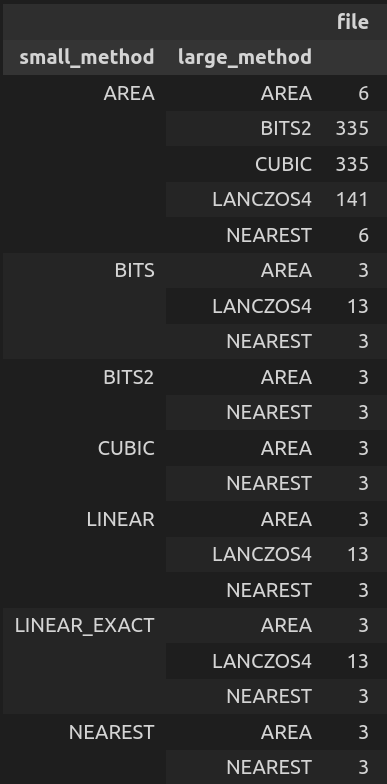

The data file committed next to this chart (first rows):
file, size, small_method, small_t, small_size, large_method, large_t, psnr
./samples//cat3.jpg, (320, 512), AREA, 0.0003805, (80, 128), AREA, 0.0009189, 33.72
./samples//cat3.jpg, (320, 512), AREA, 0.0003805, (80, 128), BITS, 0.0003154, 35.26
./samples//cat3.jpg, (320, 512), AREA, 0.0003805, (80, 128), BITS2, 0.0004029, 36.49
./samples//cat3.jpg, (320, 512), AREA, 0.0003805, (80, 128), CUBIC, 0.0005221, 36.49
./samples//cat3.jpg, (320, 512), AREA, 0.0003805, (80, 128), LANCZOS4, 0.001405, 36.65
./samples//cat3.jpg, (320, 512), AREA, 0.0003805, (80, 128), LINEAR, 0.0001605, 35.26
./samples//cat3.jpg, (320, 512), AREA, 0.0003805, (80, 128), LINEAR_EXACT, 0.0002441, 35.26
./samples//cat3.jpg, (320, 512), AREA, 0.0003805, (80, 128), NEAREST, 0.0001512, 33.72
./samples//cat3.jpg, (320, 512), BITS, 8.392333984375e-05, (80, 128), AREA, 0.0001724, 33.15
./samples//cat3.jpg, (320, 512), BITS, 8.392333984375e-05, (80, 128), BITS, 0.0004585, 35.59
./samples//cat3.jpg, (320, 512), BITS, 8.392333984375e-05, (80, 128), BITS2, 0.0002697, 36.15
./samples//cat3.jpg, (320, 512), BITS, 8.392333984375e-05, (80, 128), CUBIC, 0.0005028, 36.15
./samples//cat3.jpg, (320, 512), BITS, 8.392333984375e-05, (80, 128), LANCZOS4, 0.001509, 36.06
./samples//cat3.jpg, (320, 512), BITS, 8.392333984375e-05, (80, 128), LINEAR, 0.0001845, 35.6
./samples//cat3.jpg, (320, 512), BITS, 8.392333984375e-05, (80, 128), LINEAR_EXACT, 0.0005054, 35.59
./samples//cat3.jpg, (320, 512), BITS, 8.392333984375e-05, (80, 128), NEAREST, 0.000185, 33.15
./samples//cat3.jpg, (320, 512), BITS2, 0.0001814, (80, 128), AREA, 0.0001926, 32.63
./samples//cat3.jpg, (320, 512), BITS2, 0.0001814, (80, 128), BITS, 0.0002756, 35.48
./samples//cat3.jpg, (320, 512), BITS2, 0.0001814, (80, 128), BITS2, 0.0004907, 35.57
./samples//cat3.jpg, (320, 512), BITS2, 0.0001814, (80, 128), CUBIC, 0.0004675, 35.57
./samples//cat3.jpg, (320, 512), BITS2, 0.0001814, (80, 128), LANCZOS4, 0.002415, 35.35
./samples//cat3.jpg, (320, 512), BITS2, 0.0001814, (80, 128), LINEAR, 0.00086, 35.48
./samples//cat3.jpg, (320, 512), BITS2, 0.0001814, (80, 128), LINEAR_EXACT, 0.0002997, 35.48
./samples//cat3.jpg, (320, 512), BITS2, 0.0001814, (80, 128), NEAREST, 0.002276, 32.63
./samples//cat3.jpg, (320, 512), CUBIC, 0.0001769, (80, 128), AREA, 0.001395, 32.63
./samples//cat3.jpg, (320, 512), CUBIC, 0.0001769, (80, 128), BITS, 0.0002255, 35.48
./samples//cat3.jpg, (320, 512), CUBIC, 0.0001769, (80, 128), BITS2, 0.0004885, 35.57
./samples//cat3.jpg, (320, 512), CUBIC, 0.0001769, (80, 128), CUBIC, 0.0004909, 35.57
./samples//cat3.jpg, (320, 512), CUBIC, 0.0001769, (80, 128), LANCZOS4, 0.00343, 35.35
./samples//cat3.jpg, (320, 512), CUBIC, 0.0001769, (80, 128), LINEAR, 0.0014, 35.48
./samples//cat3.jpg, (320, 512), CUBIC, 0.0001769, (80, 128), LINEAR_EXACT, 0.0004203, 35.48
./samples//cat3.jpg, (320, 512), CUBIC, 0.0001769, (80, 128), NEAREST, 0.0001616, 32.63
./samples//cat3.jpg, (320, 512), LANCZOS4, 0.0006781, (80, 128), AREA, 0.001482, 32.66
./samples//cat3.jpg, (320, 512), LANCZOS4, 0.0006781, (80, 128), BITS, 0.0003479, 35.37
./samples//cat3.jpg, (320, 512), LANCZOS4, 0.0006781, (80, 128), BITS2, 0.0004826, 35.54
./samples//cat3.jpg, (320, 512), LANCZOS4, 0.0006781, (80, 128), CUBIC, 0.0003302, 35.54
./samples//cat3.jpg, (320, 512), LANCZOS4, 0.0006781, (80, 128), LANCZOS4, 0.003876, 35.35
./samples//cat3.jpg, (320, 512), LANCZOS4, 0.0006781, (80, 128), LINEAR, 0.001397, 35.35
./samples//cat3.jpg, (320, 512), LANCZOS4, 0.0006781, (80, 128), LINEAR_EXACT, 0.0002344, 35.37
./samples//cat3.jpg, (320, 512), LANCZOS4, 0.0006781, (80, 128), NEAREST, 0.0001462, 32.66
./samples//cat3.jpg, (320, 512), LINEAR, 6.985664367675781e-05, (80, 128), AREA, 0.0001378, 33.15
./samples//cat3.jpg, (320, 512), LINEAR, 6.985664367675781e-05, (80, 128), BITS, 0.0003152, 35.59
./samples//cat3.jpg, (320, 512), LINEAR, 6.985664367675781e-05, (80, 128), BITS2, 0.000468, 36.15
./samples//cat3.jpg, (320, 512), LINEAR, 6.985664367675781e-05, (80, 128), CUBIC, 0.0005755, 36.15
./samples//cat3.jpg, (320, 512), LINEAR, 6.985664367675781e-05, (80, 128), LANCZOS4, 0.001408, 36.06
./samples//cat3.jpg, (320, 512), LINEAR, 6.985664367675781e-05, (80, 128), LINEAR, 0.0001438, 35.6
./samples//cat3.jpg, (320, 512), LINEAR, 6.985664367675781e-05, (80, 128), LINEAR_EXACT, 0.001379, 35.59
./samples//cat3.jpg, (320, 512), LINEAR, 6.985664367675781e-05, (80, 128), NEAREST, 0.001178, 33.15
./samples//cat3.jpg, (320, 512), LINEAR_EXACT, 9.632110595703125e-05, (80, 128), AREA, 0.001193, 33.15
./samples//cat3.jpg, (320, 512), LINEAR_EXACT, 9.632110595703125e-05, (80, 128), BITS, 0.001451, 35.59
./samples//cat3.jpg, (320, 512), LINEAR_EXACT, 9.632110595703125e-05, (80, 128), BITS2, 0.0003078, 36.15
./samples//cat3.jpg, (320, 512), LINEAR_EXACT, 9.632110595703125e-05, (80, 128), CUBIC, 0.0003228, 36.15
./samples//cat3.jpg, (320, 512), LINEAR_EXACT, 9.632110595703125e-05, (80, 128), LANCZOS4, 0.002552, 36.06
./samples//cat3.jpg, (320, 512), LINEAR_EXACT, 9.632110595703125e-05, (80, 128), LINEAR, 0.001221, 35.6
./samples//cat3.jpg, (320, 512), LINEAR_EXACT, 9.632110595703125e-05, (80, 128), LINEAR_EXACT, 0.001302, 35.59
./samples//cat3.jpg, (320, 512), LINEAR_EXACT, 9.632110595703125e-05, (80, 128), NEAREST, 0.001186, 33.15
./samples//cat3.jpg, (320, 512), NEAREST, 6.29425048828125e-05, (80, 128), AREA, 0.001176, 29.33
./samples//cat3.jpg, (320, 512), NEAREST, 6.29425048828125e-05, (80, 128), BITS, 0.001215, 31.13
./samples//cat3.jpg, (320, 512), NEAREST, 6.29425048828125e-05, (80, 128), BITS2, 0.000309, 30.62
./samples//cat3.jpg, (320, 512), NEAREST, 6.29425048828125e-05, (80, 128), CUBIC, 0.0003645, 30.62
... 10,500 more rows
